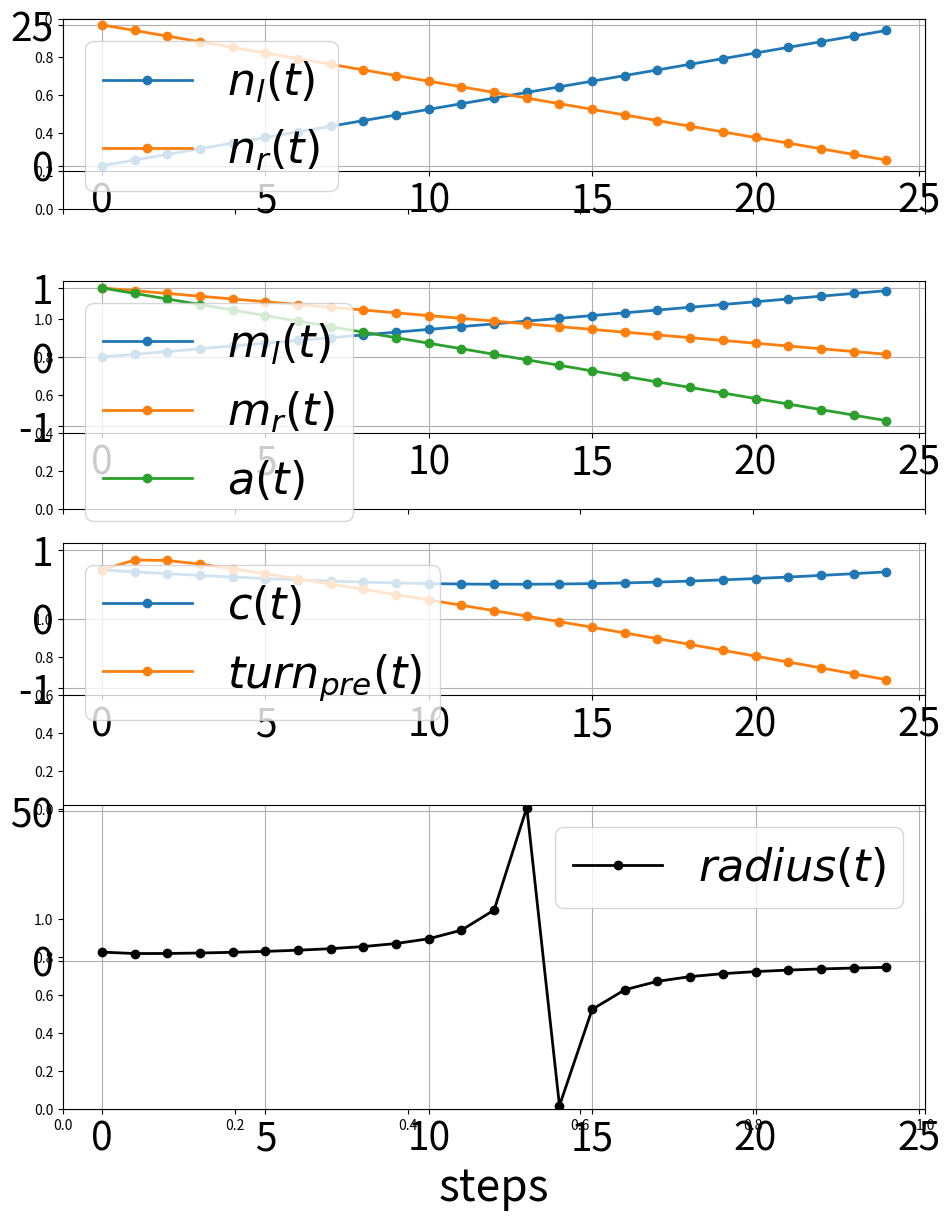

Source code (Python): (Note: this script raises an exception after producing the figure.)
"""Plot the radius calculation Figure."""

import math
import matplotlib.pyplot as plt
import matplotlib.patches as patches
import matplotlib.gridspec as gridspec
import numpy as np

fontsize_large = 32
fontsize_small = 28
line_width_thick = 2
line_width_thin = 2

t_end = 25
time_step = [x for x in range(0, t_end, 1)]

n_l = [0 for x in range(0, t_end, 1)]
n_r = [0 for x in range(0, t_end, 1)]
m_l = [0 for x in range(0, t_end, 1)]
m_r = [0 for x in range(0, t_end, 1)]
a = [0 for x in range(0, t_end, 1)]
c = [0 for x in range(0, t_end, 1)]
turn_pre_new_array = [0 for x in range(0, t_end, 1)]
radius_array = [0 for x in range(0, t_end, 1)]

n_max = 25.
turn_pre_old = 0.
turn_pre_new = 0.
r_min = 2.

def output_spikes(t):
    delta_t = 1

    n_l = 0 + 1*(t/delta_t)
    n_r = 25 - 1*(t/delta_t)

    return n_l, n_r

def radius(t):
    global turn_pre_old
    global turn_pre_new

    n_l, n_r = output_spikes(t)

    m_l = n_l/n_max
    m_r = n_r/n_max
    a = m_r - m_l
    c = math.sqrt((m_l**2 + m_r**2)/2.0)
    turn_pre_old = turn_pre_new
    turn_pre_new = c*a + (1-c)*turn_pre_old

    if abs(turn_pre_new) < 0.001:
        radius = 0
    else:
        radius = r_min/(turn_pre_new)

    return n_l, n_r, m_l, m_r, a, c, turn_pre_new, radius

for t in range(0, t_end):
    n_l[t], n_r[t], m_l[t], m_r[t], a[t], c[t], turn_pre_new_array[t], radius_array[t]  = radius(t)

nrows = 4
ncols = 1

fig, axes = plt.subplots(nrows, ncols, figsize=(10, 2.5*(nrows+1)), sharex=True)

gs = gridspec.GridSpec(nrows=nrows,
                       ncols=ncols,
                       height_ratios=[1, 1, 1, 2])

axes = []
for i in range(nrows*ncols):
    axes.append(plt.subplot(gs[i]))

axes[0].set_ylim(-1, 26)
axes[0].plot(time_step, n_l, lw=line_width_thick, label='$n_l(t)$', marker='o')
axes[0].plot(time_step, n_r, lw=line_width_thick, label='$n_r(t)$', marker='o')

axes[1].set_ylim(-1.1, 1.1)
axes[1].plot(time_step, m_l, lw=line_width_thick,label='$m_l(t)$', marker='o')
axes[1].plot(time_step, m_r, lw=line_width_thick, label='$m_r(t)$', marker='o')
axes[1].plot(time_step, a, lw=line_width_thick, label='$a(t)$', marker='o')

axes[2].set_ylim(-1.1, 1.1)
axes[2].plot(time_step, c, lw=line_width_thick, label='$c(t)$', marker='o')
axes[2].plot(time_step, turn_pre_new_array, lw=line_width_thick, label='$turn_{pre}(t)$', marker='o')

axes[3].set_ylim(min(radius_array)-1, max(radius_array)+1)
axes[3].set_xlabel('steps', fontsize=fontsize_large)
axes[3].plot(time_step, radius_array, lw=line_width_thick, label='$radius(t)$', color='k', marker='o')

for ax in axes:
    ax.tick_params(labelsize=fontsize_small)
    ax.legend(loc='best', fontsize=fontsize_large)
    ax.grid()

fig.tight_layout()

filename = "radius_calculation.pdf"
filepath = "./figures/" + filename
plt.savefig(filepath, bbox_inches='tight')
plt.show(filepath)
